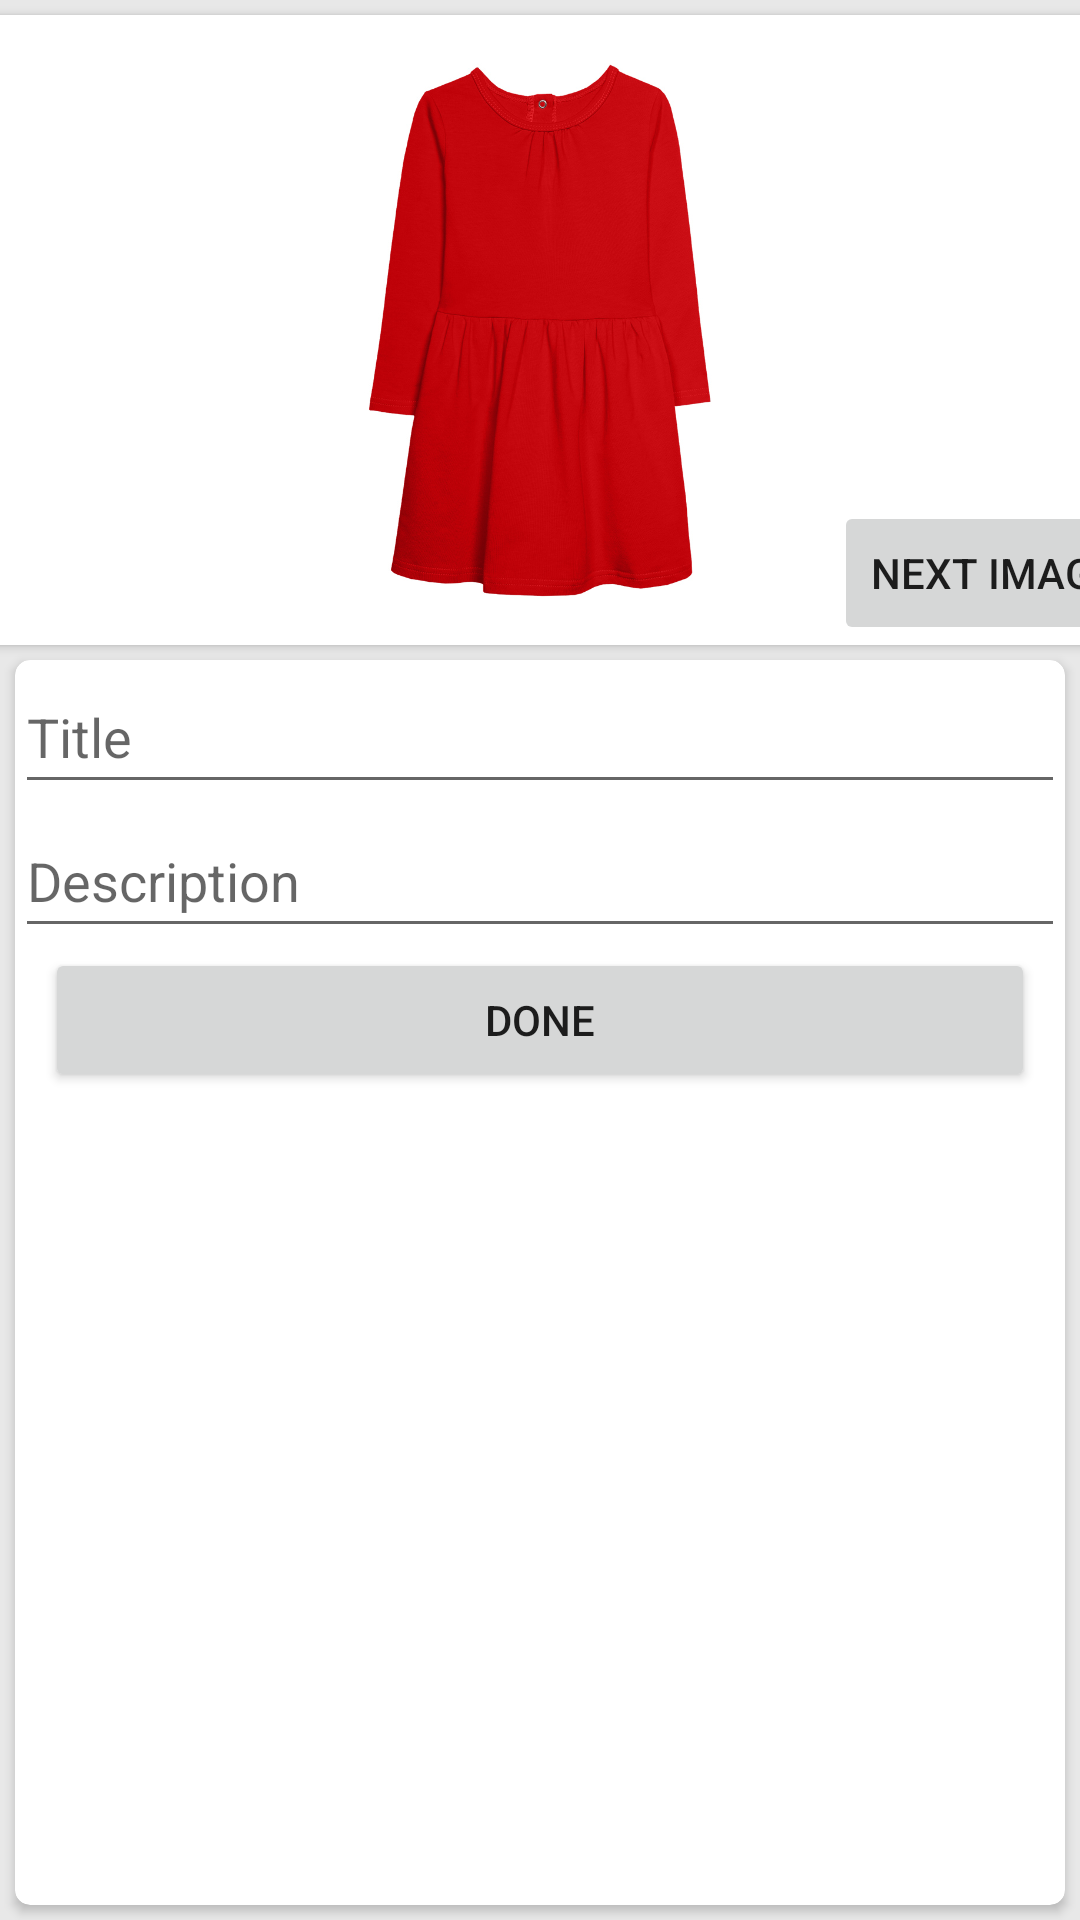

Android layout source for this screen:
<!-- AndroidManifest.xml: application theme Theme.Garderob -->
<!-- res/layout/activity_edit.xml -->
<?xml version="1.0" encoding="utf-8"?>
<androidx.constraintlayout.widget.ConstraintLayout xmlns:android="http://schemas.android.com/apk/res/android"
    xmlns:app="http://schemas.android.com/apk/res-auto"
    xmlns:tools="http://schemas.android.com/tools"
    android:layout_width="match_parent"
    android:layout_height="match_parent"
    android:background="#E8E8E8"
    tools:context=".EditActivity">

    <androidx.cardview.widget.CardView
        android:id="@+id/card1"
        android:layout_width="409dp"
        android:layout_height="wrap_content"
        android:layout_margin="5dp"
        app:layout_constraintEnd_toEndOf="parent"
        app:layout_constraintStart_toStartOf="parent"
        app:layout_constraintTop_toTopOf="parent">

        <LinearLayout
            android:layout_width="match_parent"
            android:layout_height="match_parent"
            android:orientation="horizontal">

            <ImageView
                android:id="@+id/imageView"
                android:layout_width="wrap_content"
                android:layout_height="200dp"
                android:layout_margin="5dp"
                android:layout_weight="0"
                app:srcCompat="@drawable/plate" />
        </LinearLayout>
    </androidx.cardview.widget.CardView>

    <Button
        android:id="@+id/bNext"
        android:layout_width="wrap_content"
        android:layout_height="wrap_content"
        android:text="@string/next_im"
        app:layout_constraintBottom_toBottomOf="@+id/card1"
        app:layout_constraintEnd_toEndOf="@+id/card1" />

    <androidx.cardview.widget.CardView
        android:id="@+id/card2"
        android:layout_width="0dp"
        android:layout_height="0dp"
        android:layout_margin="5dp"
        android:layout_marginTop="5dp"
        app:cardCornerRadius="5dp"
        app:layout_constraintBottom_toBottomOf="parent"
        app:layout_constraintEnd_toEndOf="parent"
        app:layout_constraintStart_toStartOf="parent"
        app:layout_constraintTop_toBottomOf="@+id/card1">

        <LinearLayout
            android:layout_width="match_parent"
            android:layout_height="match_parent"
            android:orientation="vertical">

            <EditText
                android:id="@+id/edTitle"
                android:layout_width="match_parent"
                android:layout_height="wrap_content"
                android:ems="10"
                android:hint="@string/title"
                android:inputType="textPersonName"
                android:minHeight="48dp" />

            <EditText
                android:id="@+id/edDescrip"
                android:layout_width="match_parent"
                android:layout_height="wrap_content"
                android:ems="10"
                android:hint="@string/description"
                android:inputType="textPersonName"
                android:minHeight="48dp" />

            <Button
                android:id="@+id/bDone"
                android:layout_width="match_parent"
                android:layout_height="wrap_content"
                android:layout_marginStart="10dp"
                android:layout_marginEnd="10dp"
                android:text="@string/done"
                app:cornerRadius="5dp" />
        </LinearLayout>
    </androidx.cardview.widget.CardView>

</androidx.constraintlayout.widget.ConstraintLayout>
<!-- resources referenced by this layout -->
<resources>
  <!-- drawable plate: jpeg bitmap (drawable, 186410 bytes) -->
  <string name="description">Description</string>
  <string name="done">Done</string>
  <string name="next_im">Next Image</string>
  <string name="title">Title</string>
  <style name="Theme.Garderob" parent="Theme.MaterialComponents.DayNight.NoActionBar">
          
          <item name="colorPrimary">@color/purple_500</item>
          <item name="colorPrimaryVariant">@color/purple_700</item>
          <item name="colorOnPrimary">@color/white</item>
          
          <item name="colorSecondary">@color/teal_200</item>
          <item name="colorSecondaryVariant">@color/teal_700</item>
          <item name="colorOnSecondary">@color/black</item>
          
          <item name="android:statusBarColor" tools:targetApi="l">?attr/colorPrimaryVariant</item>
          
      </style>
  <!-- not gathered from this repository: default colours our renderer supplied (Android Studio template values) -->
  <color name="purple_500">#FF6200EE</color>
  <color name="purple_700">#FF3700B3</color>
  <color name="teal_200">#FF03DAC5</color>
  <color name="teal_700">#FF018786</color>
  <color name="black">#FF000000</color>
  <color name="white">#FFFFFFFF</color>
</resources>
